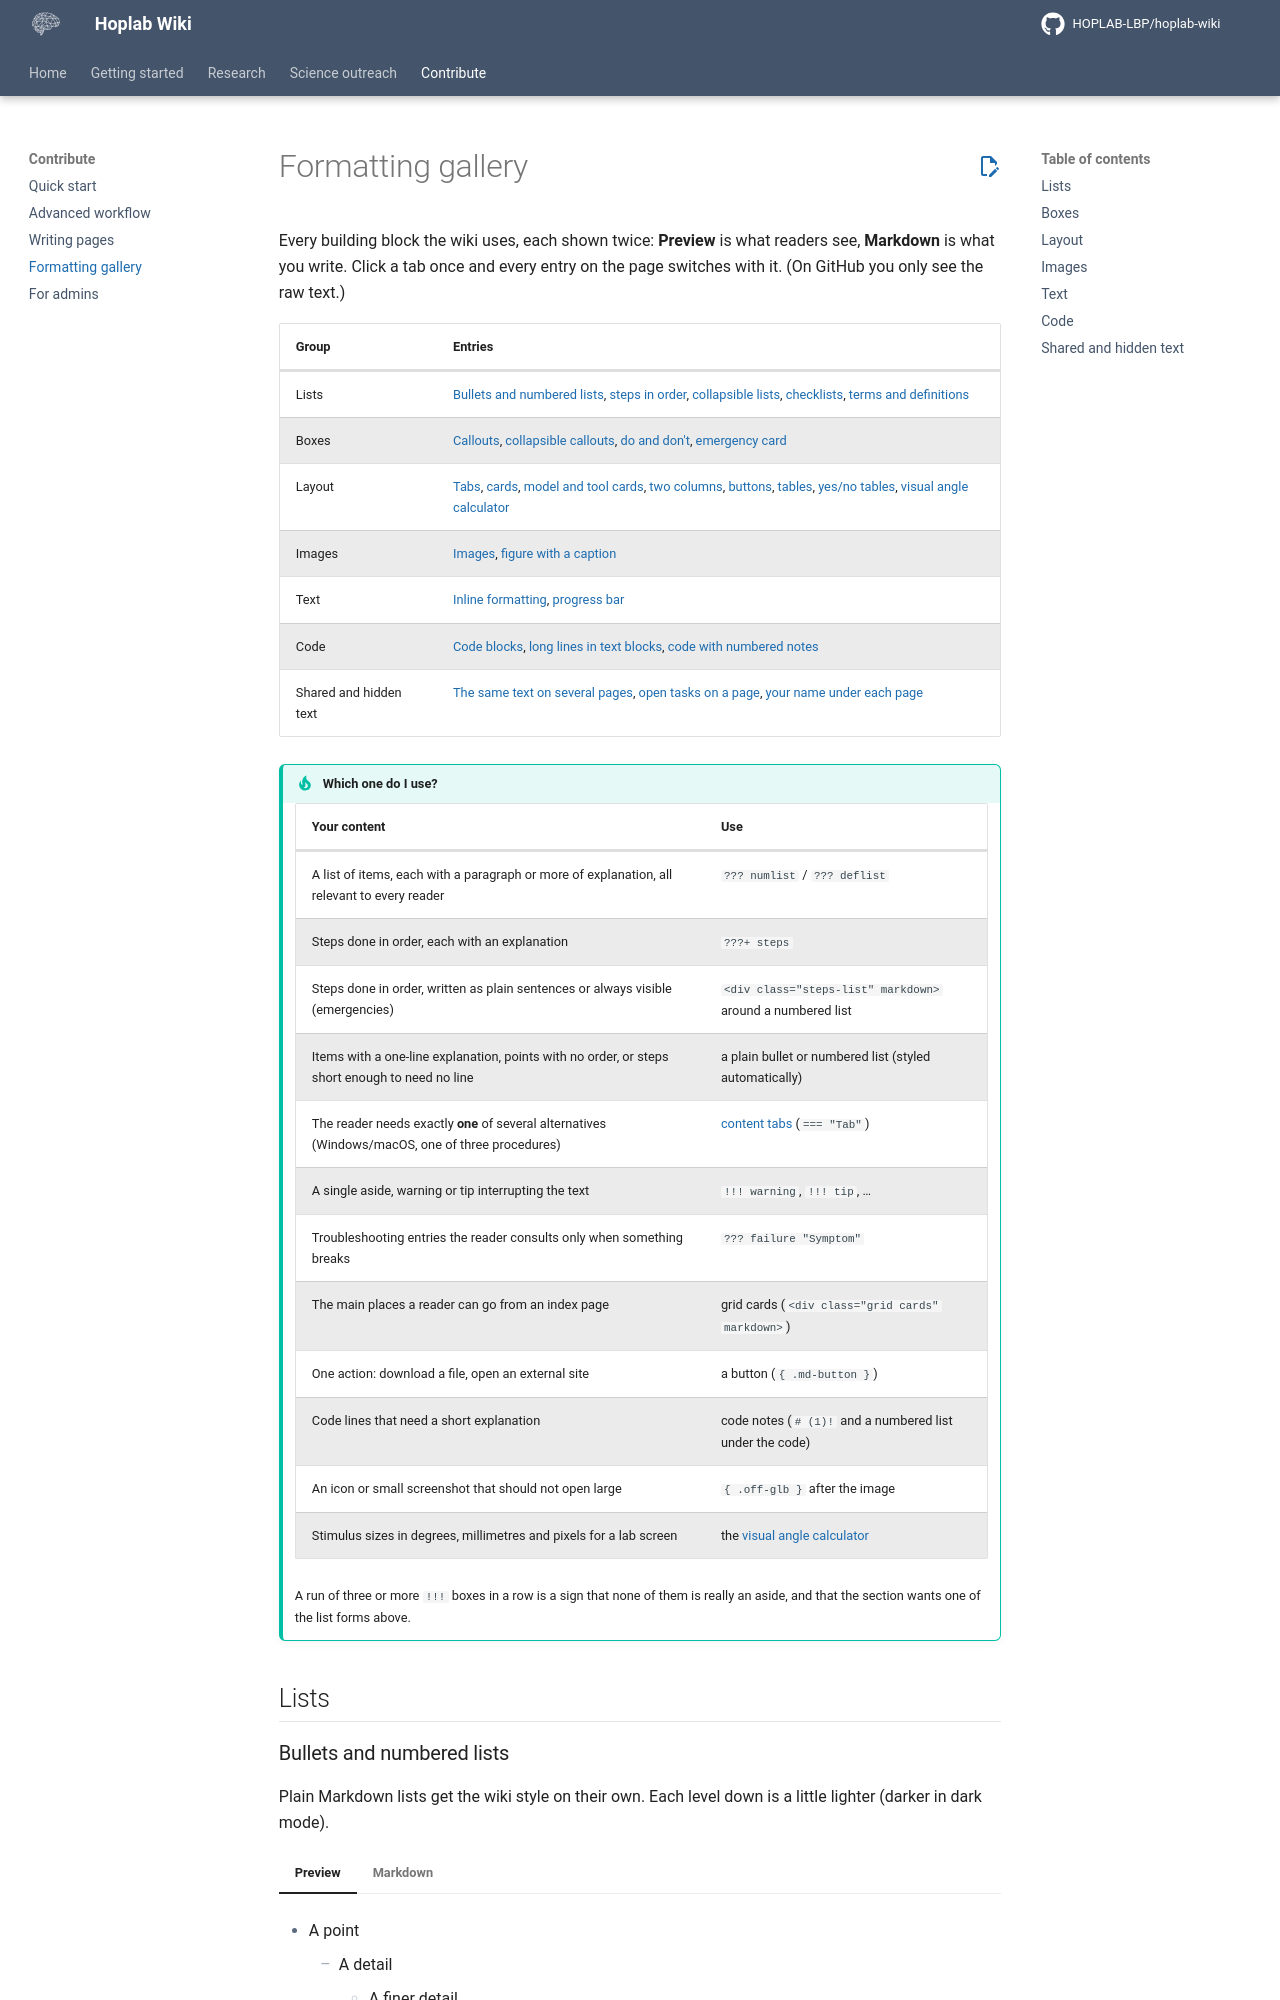

repository: HOPLAB-LBP/hoplab-wiki · page: contribute/formatting-gallery.html · generator: mkdocs

# Formatting gallery

Every building block the wiki uses, each shown twice: **Preview** is what readers see, **Markdown** is what you write. Click a tab once and every entry on the page switches with it. (On GitHub you only see the raw text.)

| Group | Entries |
|---|---|
| Lists | [Bullets and numbered lists](#bullets-and-numbered-lists), [steps in order](#steps-in-order), [collapsible lists](#collapsible-lists), [checklists](#checklists), [terms and definitions](#terms-and-definitions) |
| Boxes | [Callouts](#callouts), [collapsible callouts](#collapsible-callouts), [do and don't](#do-and-dont), [emergency card](#emergency-card) |
| Layout | [Tabs](#tabs), [cards](#cards), [model and tool cards](#model-and-tool-cards), [two columns](#two-columns), [buttons](#buttons), [tables](#tables), [yes/no tables](#yesno-tables), [visual angle calculator](#visual-angle-calculator) |
| Images | [Images](#images), [figure with a caption](#figure-with-a-caption) |
| Text | [Inline formatting](#inline-formatting), [progress bar](#progress-bar) |
| Code | [Code blocks](#code-blocks), [long lines in text blocks](#long-lines-in-text-blocks), [code with numbered notes](#code-with-numbered-notes) |
| Shared and hidden text | [The same text on several pages](#the-same-text-on-several-pages), [open tasks on a page](#open-tasks-on-a-page), [your name under each page](#your-name-under-each-page) |

!!! tip "Which one do I use?"
    | Your content | Use |
    |---|---|
    | A list of items, each with a paragraph or more of explanation, all relevant to every reader | `??? numlist` / `??? deflist` |
    | Steps done in order, each with an explanation | `???+ steps` |
    | Steps done in order, written as plain sentences or always visible (emergencies) | `<div class="steps-list" markdown>` around a numbered list |
    | Items with a one-line explanation, points with no order, or steps short enough to need no line | a plain bullet or numbered list (styled automatically) |
    | The reader needs exactly **one** of several alternatives (Windows/macOS, one of three procedures) | [content tabs](https://squidfunk.github.io/mkdocs-material/reference/content-tabs/) (`=== "Tab"`) |
    | A single aside, warning or tip interrupting the text | `!!! warning`, `!!! tip`, … |
    | Troubleshooting entries the reader consults only when something breaks | `??? failure "Symptom"` |
    | The main places a reader can go from an index page | grid cards (`<div class="grid cards" markdown>`) |
    | One action: download a file, open an external site | a button (`{ .md-button }`) |
    | Code lines that need a short explanation | code notes (`# (1)!` and a numbered list under the code) |
    | An icon or small screenshot that should not open large | `{ .off-glb }` after the image |
    | Stimulus sizes in degrees, millimetres and pixels for a lab screen | the [visual angle calculator](#visual-angle-calculator) |

    A run of three or more `!!!` boxes in a row is a sign that none of them is
    really an aside, and that the section wants one of the list forms above.

## Lists
